Image classification data set "datasets_masked" (yaman1444/master-reseach on GitHub). Class labels (3): benign, malignant, normal.

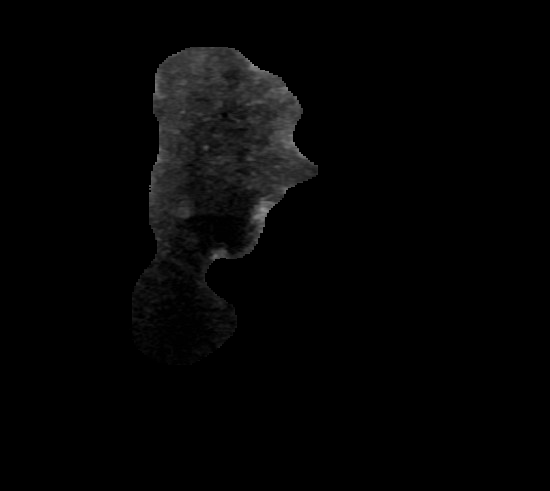
Label: malignant

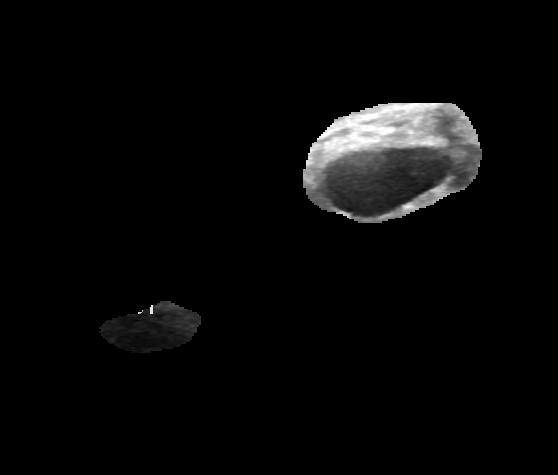
Label: benign

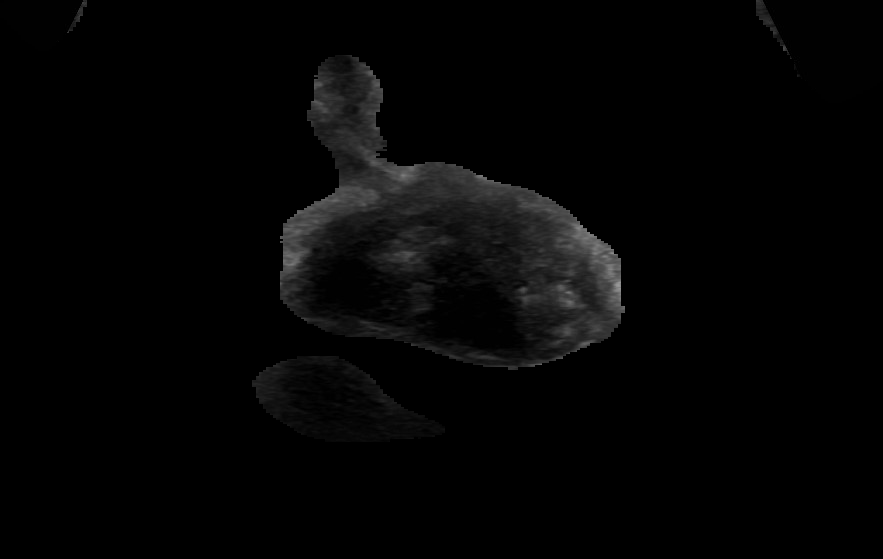
Label: malignant

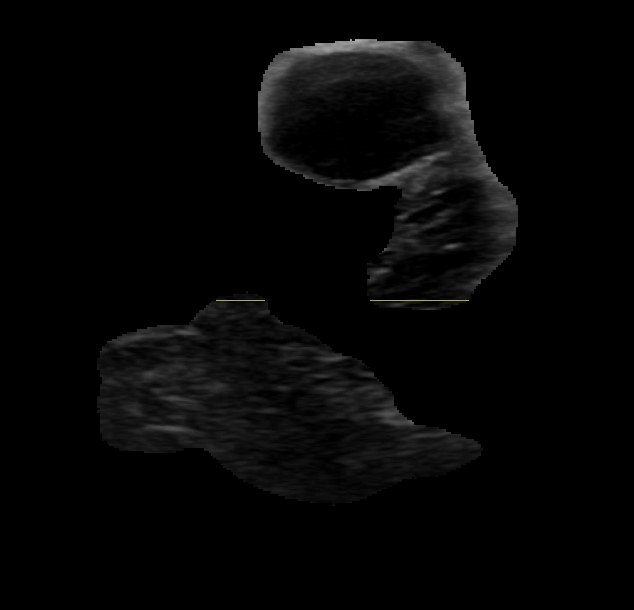
Label: benign

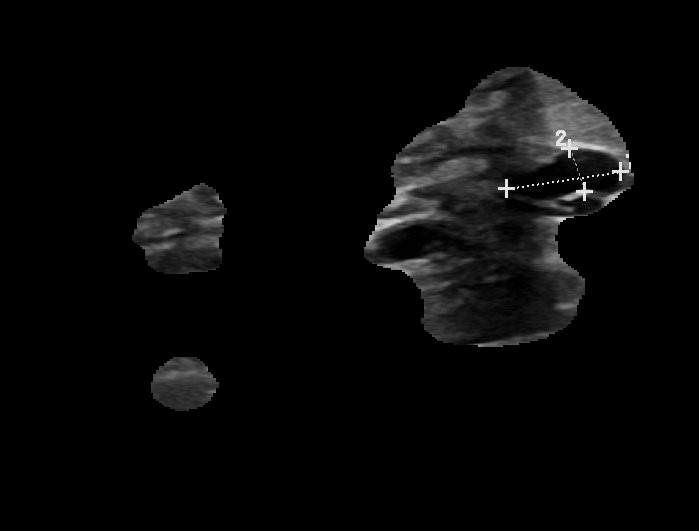
Label: benign

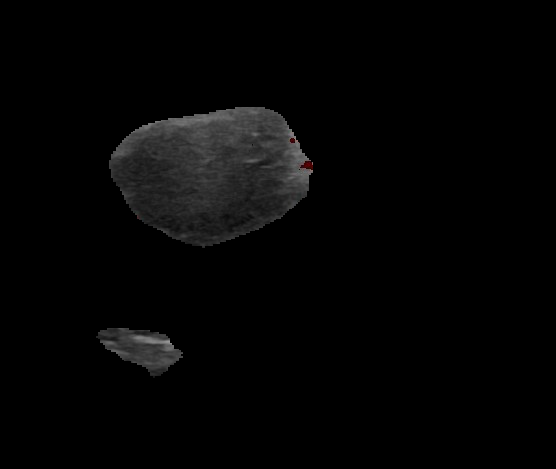
Label: benign
